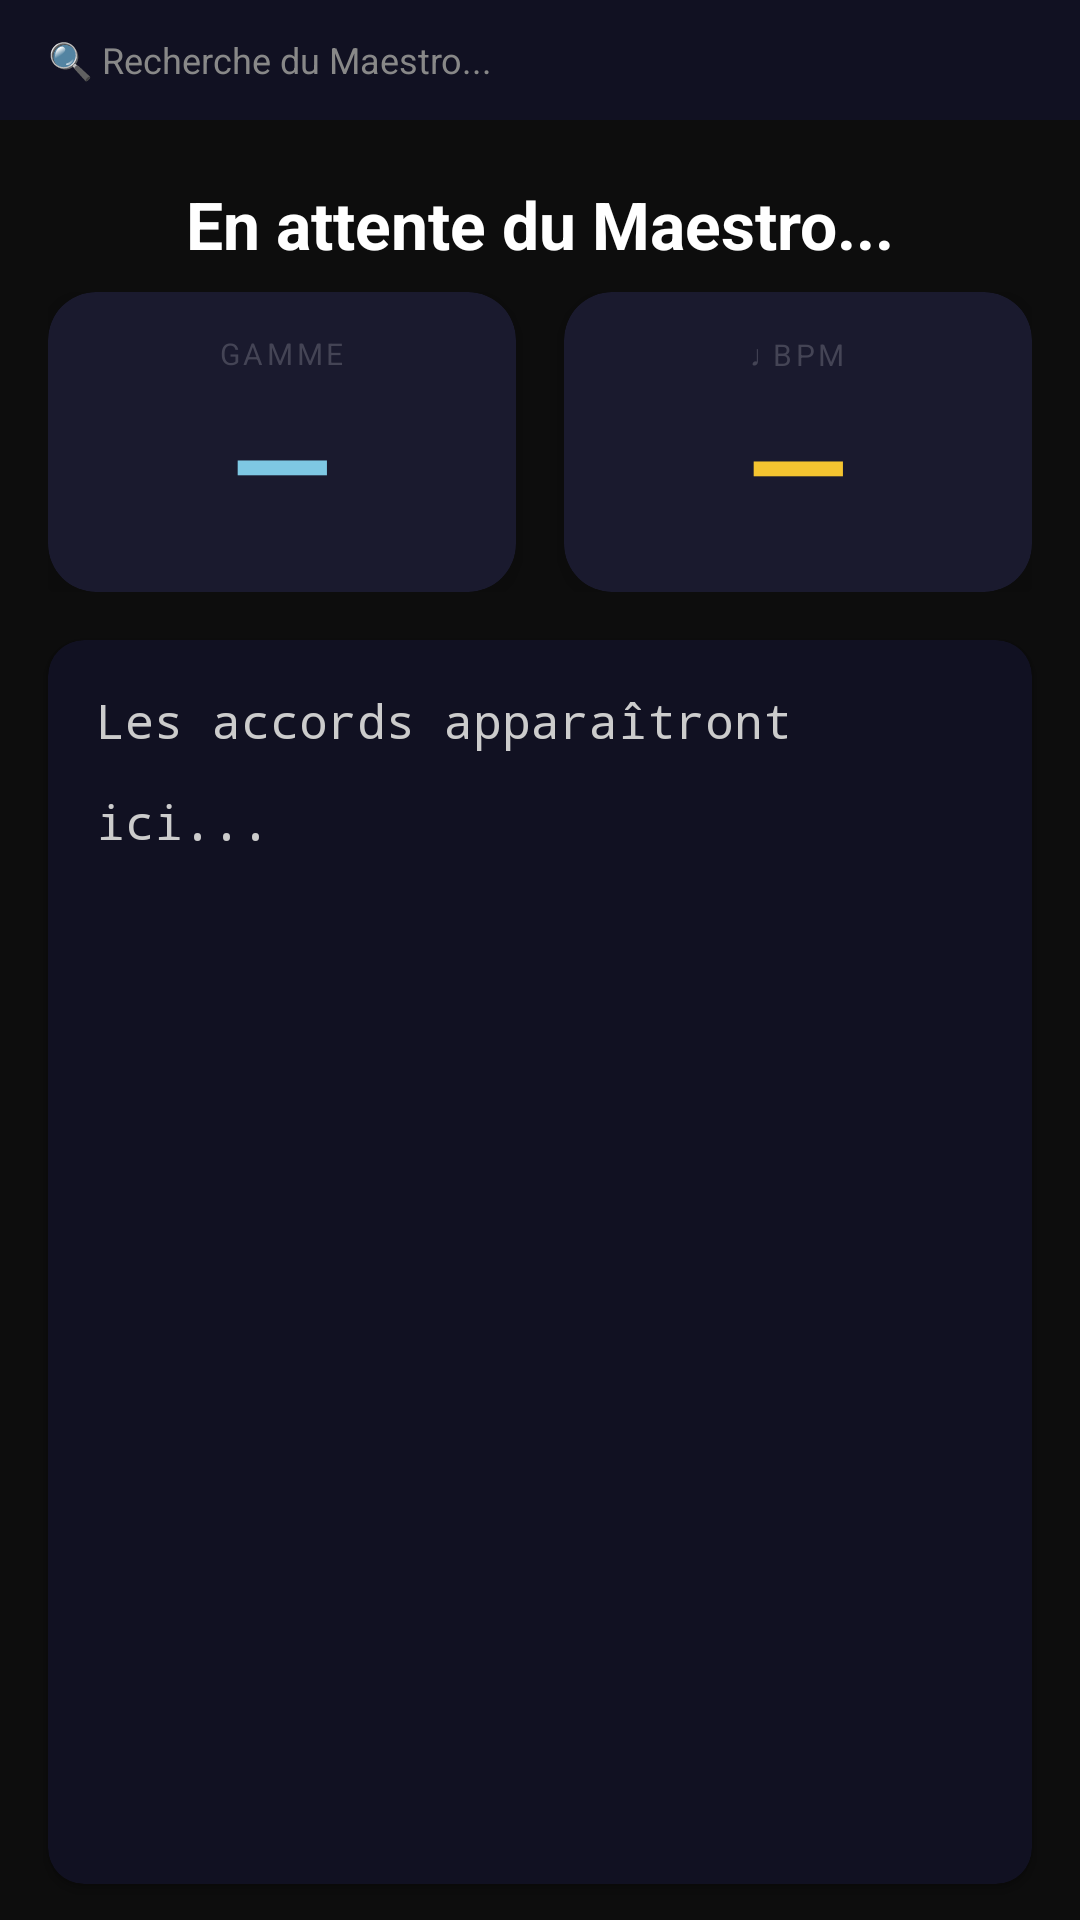

Produce the Android XML layout that renders to this screen, including the resource entries it uses.
<!-- AndroidManifest.xml: activity theme Theme.WiseMaestro.WithActionBar -->
<!-- res/layout/activity_musician.xml -->
<?xml version="1.0" encoding="utf-8"?>
<LinearLayout
    xmlns:android="http://schemas.android.com/apk/res/android"
    xmlns:app="http://schemas.android.com/apk/res-auto"
    android:layout_width="match_parent"
    android:layout_height="match_parent"
    android:orientation="vertical"
    android:background="#0D0D0D">

    
    <LinearLayout
        android:layout_width="match_parent"
        android:layout_height="40dp"
        android:orientation="horizontal"
        android:paddingHorizontal="16dp"
        android:gravity="center_vertical"
        android:background="#111122">

        <TextView
            android:id="@+id/tvConnectionStatus"
            android:layout_width="0dp"
            android:layout_height="wrap_content"
            android:layout_weight="1"
            android:text="🔍 Recherche du Maestro..."
            android:textColor="#888888"
            android:textSize="12sp" />

        <TextView
            android:id="@+id/tvLatency"
            android:layout_width="wrap_content"
            android:layout_height="wrap_content"
            android:text=""
            android:textColor="#444455"
            android:textSize="11sp" />
    </LinearLayout>

    
    <TextView
        android:id="@+id/tvSongTitle"
        android:layout_width="match_parent"
        android:layout_height="wrap_content"
        android:paddingHorizontal="16dp"
        android:paddingTop="20dp"
        android:paddingBottom="8dp"
        android:text="En attente du Maestro..."
        android:textColor="#FFFFFF"
        android:textSize="22sp"
        android:textStyle="bold"
        android:gravity="center" />

    
    <LinearLayout
        android:layout_width="match_parent"
        android:layout_height="wrap_content"
        android:orientation="horizontal"
        android:paddingHorizontal="16dp"
        android:paddingBottom="16dp">

        
        <androidx.cardview.widget.CardView
            android:layout_width="0dp"
            android:layout_height="100dp"
            android:layout_weight="1"
            android:layout_marginEnd="8dp"
            app:cardBackgroundColor="#1A1A2E"
            app:cardCornerRadius="16dp"
            app:cardElevation="6dp">

            <LinearLayout
                android:layout_width="match_parent"
                android:layout_height="match_parent"
                android:orientation="vertical"
                android:gravity="center">

                <TextView
                    android:layout_width="wrap_content"
                    android:layout_height="wrap_content"
                    android:text="GAMME"
                    android:textColor="#444455"
                    android:textSize="10sp"
                    android:letterSpacing="0.12" />

                <TextView
                    android:id="@+id/tvSongKey"
                    android:layout_width="wrap_content"
                    android:layout_height="wrap_content"
                    android:text="—"
                    android:textColor="#7EC8E3"
                    android:textSize="44sp"
                    android:textStyle="bold" />
            </LinearLayout>
        </androidx.cardview.widget.CardView>

        
        <androidx.cardview.widget.CardView
            android:layout_width="0dp"
            android:layout_height="100dp"
            android:layout_weight="1"
            android:layout_marginStart="8dp"
            app:cardBackgroundColor="#1A1A2E"
            app:cardCornerRadius="16dp"
            app:cardElevation="6dp">

            <LinearLayout
                android:layout_width="match_parent"
                android:layout_height="match_parent"
                android:orientation="vertical"
                android:gravity="center">

                <TextView
                    android:layout_width="wrap_content"
                    android:layout_height="wrap_content"
                    android:text="♩ BPM"
                    android:textColor="#444455"
                    android:textSize="10sp"
                    android:letterSpacing="0.12" />

                <TextView
                    android:id="@+id/tvBpm"
                    android:layout_width="wrap_content"
                    android:layout_height="wrap_content"
                    android:text="—"
                    android:textColor="#F4C430"
                    android:textSize="44sp"
                    android:textStyle="bold" />
            </LinearLayout>
        </androidx.cardview.widget.CardView>
    </LinearLayout>

    
    <androidx.cardview.widget.CardView
        android:layout_width="match_parent"
        android:layout_height="0dp"
        android:layout_weight="1"
        android:layout_marginHorizontal="16dp"
        android:layout_marginBottom="12dp"
        app:cardBackgroundColor="#111122"
        app:cardCornerRadius="12dp"
        app:cardElevation="2dp">

        <ScrollView
            android:layout_width="match_parent"
            android:layout_height="match_parent"
            android:padding="16dp">

            <TextView
                android:id="@+id/tvChordSheet"
                android:layout_width="match_parent"
                android:layout_height="wrap_content"
                android:text="Les accords apparaîtront ici..."
                android:textColor="#CCCCCC"
                android:textSize="16sp"
                android:lineSpacingMultiplier="1.7"
                android:fontFamily="monospace" />
        </ScrollView>
    </androidx.cardview.widget.CardView>

    
    <TextView
        android:id="@+id/tvAlertMessage"
        android:layout_width="match_parent"
        android:layout_height="wrap_content"
        android:layout_marginHorizontal="16dp"
        android:layout_marginBottom="12dp"
        android:padding="12dp"
        android:background="#E65100"
        android:text=""
        android:textColor="#FFFFFF"
        android:textSize="14sp"
        android:textStyle="bold"
        android:gravity="center"
        android:visibility="gone" />

</LinearLayout>
<!-- resources referenced by this layout -->
<resources>
  <style name="Theme.WiseMaestro.WithActionBar" parent="Theme.MaterialComponents.DayNight.DarkActionBar">
          <item name="colorPrimary">@color/primary</item>
          <item name="colorPrimaryDark">@color/primary_dark</item>
          <item name="colorAccent">@color/accent</item>
          <item name="android:windowBackground">@color/primary_dark</item>
          <item name="android:statusBarColor">@color/primary_dark</item>
          <item name="android:navigationBarColor">@color/primary_dark</item>
      </style>
  <color name="primary">#1A1A2E</color>
  <color name="primary_dark">#0D0D0D</color>
  <color name="accent">#F4C430</color>
</resources>
